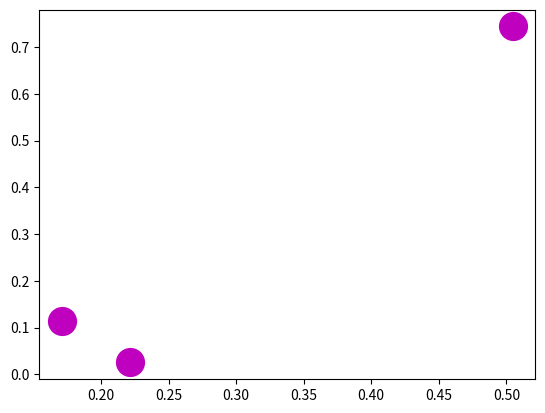

This chart was generated by the following Python code:
import matplotlib.pyplot as plt
import numpy as np

# Histogram
# y=np.random.randn(2,3)
# plt.hist(y)
# plt.show()

# Bar Chart
# plt.bar([1.5,2.6,4.8],[40,55,89])
# plt.show()

# Horizontal Bar Chart
# plt.barh([1.5,2.6,4.8],[40,55,89])
# plt.show()

# Plotting a Dictionary using a Bar Chart
# dic={'A':25,'B':70,'C':55,'D':90}
# for i, key in enumerate(dic):
#  print(i,key)
#  plt.bar(i,dic[key])
# plt.show()

# Plotting a Dictionary using a Bar Chart and xticks
# dic={'A':25,'B':70,'C':55,'D':90}
# for i, key in enumerate(dic):
#    print(i,key)
#   plt.bar(i,dic[key])
# plt.xticks([0,1,2,3],['A','B','C','D'])
# plt.show()

# Pie Chart
# plt.figure(figsize=(3,3))
# x=[40,20,5]
# la=['Python','JAVA','C++']
# plt.pie(x,labels=la,autopct='%1.1f%%',shadow=True,startangle=90,explode=(0.1,0,0))
# plt.show()

# Scatter Plot
x = np.random.rand(3)
y = np.random.rand(3)
plt.scatter(x, y, color='m', s=400)
plt.show()

# line Plot
